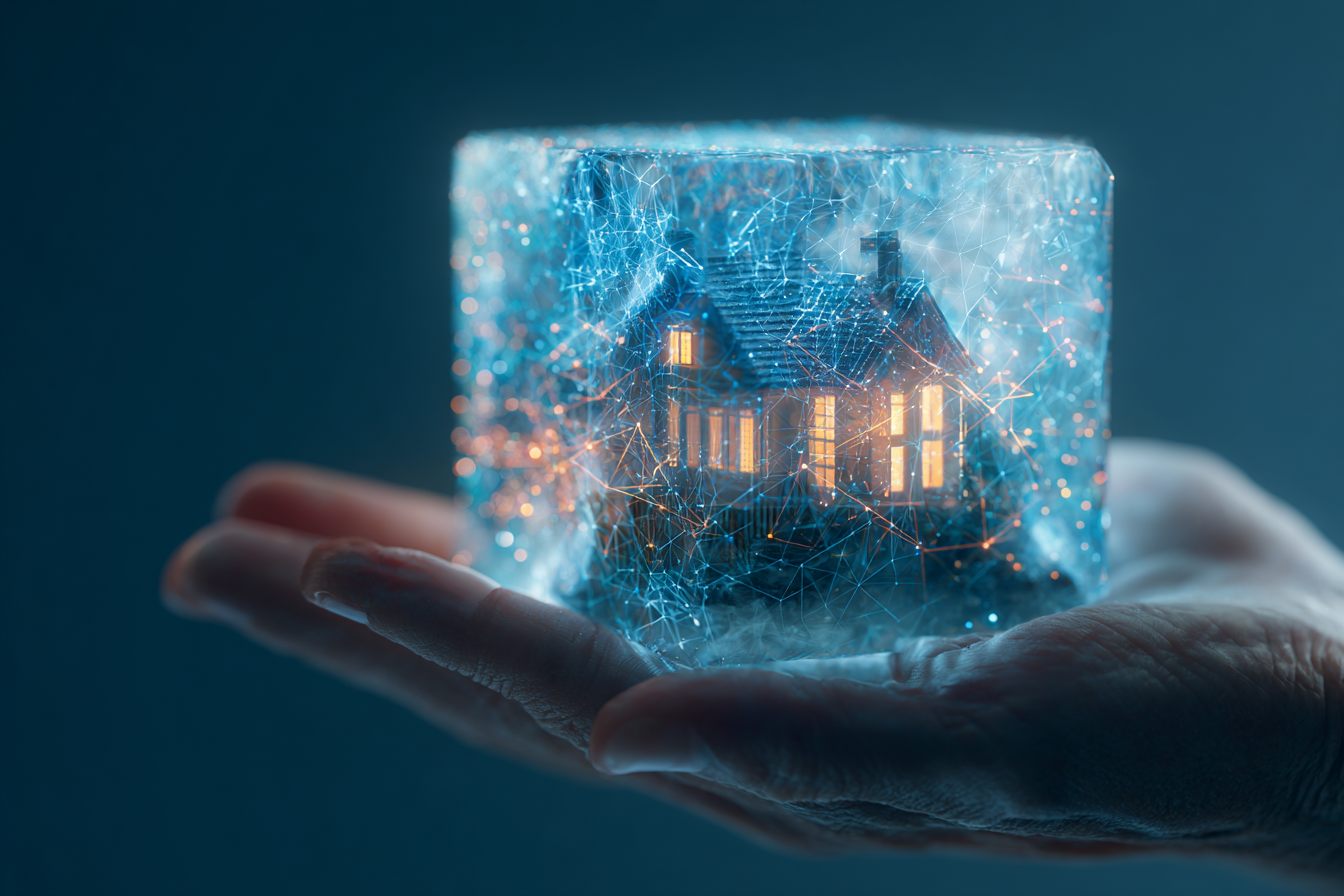
Generation parameters embedded in this image by Midjourney (PNG 'Description' text chunk):
A surreal, conceptual art image of a human hand holding a luminous, crystalline block. Inside the block is a detailed 3D rendering of a residential house, connected by glowing digital lines to a global blockchain network. Ethereal light, deep blue and cyan colors, minimalist background, cinematic, volumetric lighting --ar 3:2 --v 7 Job ID: 841f2115-1407-4c82-aefd-1356b87169a1